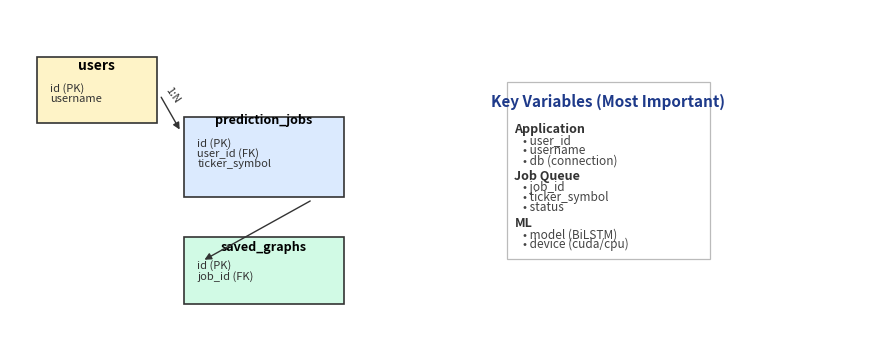

Generate this figure with matplotlib:
import matplotlib
matplotlib.use('Agg')
import matplotlib.pyplot as plt
import matplotlib.patches as patches
import os

OUTPUT_DIR = r'C:\Users\paron\Desktop\Dev\CS_PROJECT\docs\diagrams'
os.makedirs(OUTPUT_DIR, exist_ok=True)

# Slim slide 19: ERD + Most important variables only
def draw_erd(ax):
    ax.set_xlim(0, 60)
    ax.set_ylim(0, 50)
    ax.set_aspect('equal')
    ax.axis('off')
    ax.set_facecolor('#ffffff')

    # users
    ax.add_patch(patches.Rectangle((4, 33), 18, 10, linewidth=1.2, edgecolor='#333', facecolor='#FEF3C7'))
    ax.text(13, 41, 'users', fontsize=10, fontweight='bold', ha='center')
    ax.text(6, 37.8, 'id (PK)', fontsize=8, color='#333')
    ax.text(6, 36.2, 'username', fontsize=8, color='#333')

    # prediction_jobs
    ax.add_patch(patches.Rectangle((26, 22), 24, 12, linewidth=1.2, edgecolor='#333', facecolor='#DBEAFE'))
    ax.text(38, 33, 'prediction_jobs', fontsize=9, fontweight='bold', ha='center')
    ax.text(28, 29.5, 'id (PK)', fontsize=8, color='#333')
    ax.text(28, 28.0, 'user_id (FK)', fontsize=8, color='#333')
    ax.text(28, 26.5, 'ticker_symbol', fontsize=8, color='#333')

    # saved_graphs
    ax.add_patch(patches.Rectangle((26, 6), 24, 10, linewidth=1.2, edgecolor='#333', facecolor='#D1FAE5'))
    ax.text(38, 14, 'saved_graphs', fontsize=9, fontweight='bold', ha='center')
    ax.text(28, 11.2, 'id (PK)', fontsize=8, color='#333')
    ax.text(28, 9.6, 'job_id (FK)', fontsize=8, color='#333')

    # relationships
    ax.annotate('', xy=(26, 31), xytext=(22, 38), arrowprops=dict(arrowstyle='-|>', color='#333', lw=1.0, shrinkA=6, shrinkB=6, mutation_scale=10))
    ax.text(23, 36, '1:N', fontsize=8, color='#333', rotation=-55)
    ax.annotate('', xy=(28, 12), xytext=(46, 22), arrowprops=dict(arrowstyle='-|>', color='#333', lw=1.0, shrinkA=6, shrinkB=6, mutation_scale=10))

def draw_key_vars(ax):
    ax.set_xlim(0, 60)
    ax.set_ylim(0, 50)
    ax.set_aspect('equal')
    ax.axis('off')

    # card
    x, y, w, h = 4, 40, 32, 28
    ax.add_patch(patches.Rectangle((x, 12), w, h, linewidth=0.9, edgecolor='#bbb', facecolor='#fff', zorder=1))
    ax.text(x + w/2, 36, 'Key Variables (Most Important)', fontsize=11, fontweight='bold', ha='center', color='#1e3a8a')

    vars_grouped = [
        ('Application', ['user_id', 'username', 'db (connection)']),
        ('Job Queue', ['job_id', 'ticker_symbol', 'status']),
        ('ML', ['model (BiLSTM)', 'device (cuda/cpu)']),
    ]

    gy = 32
    for title, items in vars_grouped:
        ax.text(x + 1.2, gy, title, fontsize=9, fontweight='bold', color='#333')
        gy -= 1.8
        for it in items:
            ax.text(x + 2.6, gy, '• ' + it, fontsize=8.5, color='#444')
            gy -= 1.6
        gy -= 0.8

def main():
    fig = plt.figure(figsize=(11, 6))
    gs = fig.add_gridspec(1, 2, width_ratios=[1.0, 0.95], wspace=0.18)
    ax0 = fig.add_subplot(gs[0, 0])
    ax1 = fig.add_subplot(gs[0, 1])
    draw_erd(ax0)
    draw_key_vars(ax1)
    out = os.path.join(OUTPUT_DIR, 'slide19_slim.png')
    fig.savefig(out, dpi=200, bbox_inches='tight', pad_inches=0.2)
    plt.close(fig)
    print('Generated:', out)

if __name__ == '__main__':
    main()
